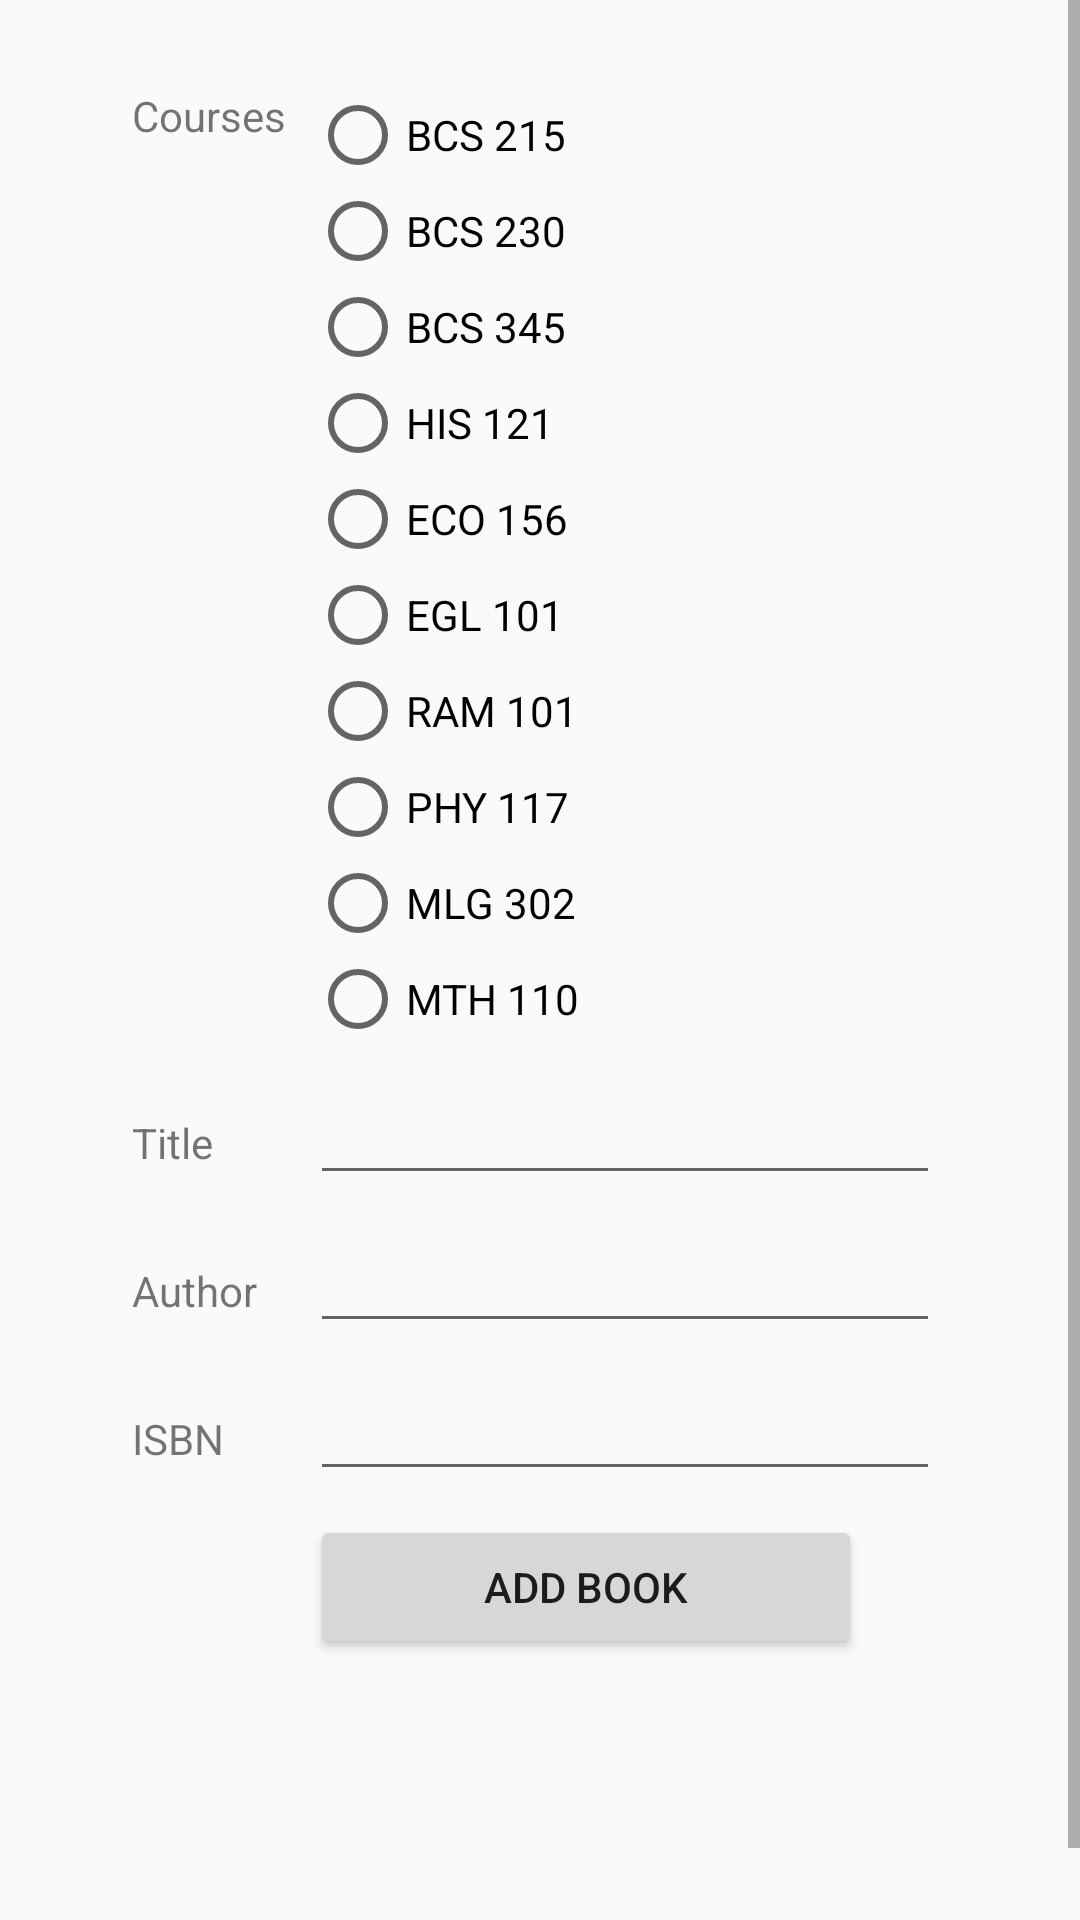

Layout XML and referenced resources for this Android screen:
<!-- AndroidManifest.xml: application theme AppTheme -->
<!-- res/layout/activity_add_book.xml -->
<?xml version="1.0" encoding="utf-8"?>
<ScrollView
    xmlns:android="http://schemas.android.com/apk/res/android"
    xmlns:app="http://schemas.android.com/apk/res-auto"
    xmlns:tools="http://schemas.android.com/tools"
    android:layout_width="match_parent"
    android:layout_height="match_parent"
    android:fillViewport="true">

    <GridLayout
        android:layout_width="match_parent"
        android:layout_height="wrap_content"
        android:useDefaultMargins="true"
        android:columnCount="2"
        android:layout_marginHorizontal="40dp"
        android:layout_marginTop="25dp"
        tools:context=".RegistrationActivity">

        <TextView
            android:id="@+id/course"
            android:layout_width="wrap_content"
            android:layout_height="34dp"
            android:layout_row="0"
            android:layout_column="0"
            android:text="@string/course" />

        <RadioGroup
            android:id="@+id/radioGroupCourses"
            android:layout_width="wrap_content"
            android:layout_height="wrap_content"
            android:layout_row="0"
            android:layout_column="1">

            <RadioButton
                android:id="@+id/radioButtonUnix"
                android:layout_width="match_parent"
                android:layout_height="wrap_content"
                android:text="@string/unix" />

            <RadioButton
                android:id="@+id/radioButtonC"
                android:layout_width="match_parent"
                android:layout_height="wrap_content"
                android:text="@string/Cplus" />

            <RadioButton
                android:id="@+id/radioButtonJava"
                android:layout_width="match_parent"
                android:layout_height="wrap_content"
                android:text="@string/java" />

            <RadioButton
                android:id="@+id/radioButtonHistory"
                android:layout_width="match_parent"
                android:layout_height="wrap_content"
                android:text="@string/history" />

            <RadioButton
                android:id="@+id/radioButtonEconomics"
                android:layout_width="match_parent"
                android:layout_height="wrap_content"
                android:text="@string/economics" />

            <RadioButton
                android:id="@+id/radioButtonEnglish"
                android:layout_width="match_parent"
                android:layout_height="wrap_content"
                android:text="@string/english" />

            <RadioButton
                android:id="@+id/radioButtonRam"
                android:layout_width="match_parent"
                android:layout_height="wrap_content"
                android:text="@string/RAM" />

            <RadioButton
                android:id="@+id/radioButtonScience"
                android:layout_width="match_parent"
                android:layout_height="wrap_content"
                android:text="@string/science" />

            <RadioButton
                android:id="@+id/radioButtonMovie"
                android:layout_width="match_parent"
                android:layout_height="wrap_content"
                android:text="@string/movie" />

            <RadioButton
                android:id="@+id/radioButtonMath"
                android:layout_width="match_parent"
                android:layout_height="wrap_content"
                android:text="@string/math" />

        </RadioGroup>

        <TextView
            android:id="@+id/bookName"
            android:layout_width="wrap_content"
            android:layout_height="wrap_content"
            android:layout_row="1"
            android:layout_column="0"
            android:text="@string/book_name" />

        <EditText
            android:id="@+id/editBook"
            android:layout_width="wrap_content"
            android:layout_height="wrap_content"
            android:layout_row="1"
            android:layout_column="1"
            android:ems="10"
            android:inputType="textPersonName" />

        <TextView
            android:id="@+id/author"
            android:layout_width="wrap_content"
            android:layout_height="wrap_content"
            android:layout_row="2"
            android:layout_column="0"
            android:text="@string/author" />

        <EditText
            android:id="@+id/editAuthor"
            android:layout_width="wrap_content"
            android:layout_height="wrap_content"
            android:layout_row="2"
            android:layout_column="1"
            android:ems="10"
            android:inputType="textPersonName" />

        <TextView
            android:id="@+id/isbn"
            android:layout_width="wrap_content"
            android:layout_height="wrap_content"
            android:layout_row="3"
            android:layout_column="0"
            android:text="@string/isbn" />

        <EditText
            android:id="@+id/editISBN"
            android:layout_width="wrap_content"
            android:layout_height="wrap_content"
            android:layout_row="3"
            android:layout_column="1"
            android:ems="10"
            android:inputType="textPersonName" />

        <Button
            android:id="@+id/btnAddBook"
            android:layout_width="184dp"
            android:layout_height="wrap_content"
            android:layout_row="4"
            android:layout_column="1"
            android:text="@string/add_book" />

    </GridLayout>
</ScrollView>
<!-- resources referenced by this layout -->
<resources>
  <string name="Cplus">BCS 230</string>
  <string name="RAM">RAM 101</string>
  <string name="add_book">Add Book</string>
  <string name="author">Author</string>
  <string name="book_name">Title</string>
  <string name="course">Courses</string>
  <string name="economics">ECO 156</string>
  <string name="english">EGL 101</string>
  <string name="history">HIS 121</string>
  <string name="isbn">ISBN</string>
  <string name="java">BCS 345</string>
  <string name="math">MTH 110</string>
  <string name="movie">MLG 302</string>
  <string name="science">PHY 117</string>
  <string name="unix">BCS 215</string>
  <style name="AppTheme" parent="Theme.AppCompat.Light.NoActionBar">
          
          <item name="colorPrimary">@color/colorPrimary</item>
          <item name="colorPrimaryDark">@color/colorPrimaryDark</item>
          <item name="colorAccent">@color/colorAccent</item>
      </style>
  <color name="colorPrimary">#eb1d2f</color>
  <color name="colorPrimaryDark">#C30011</color>
  <color name="colorAccent">#03DAC5</color>
</resources>
